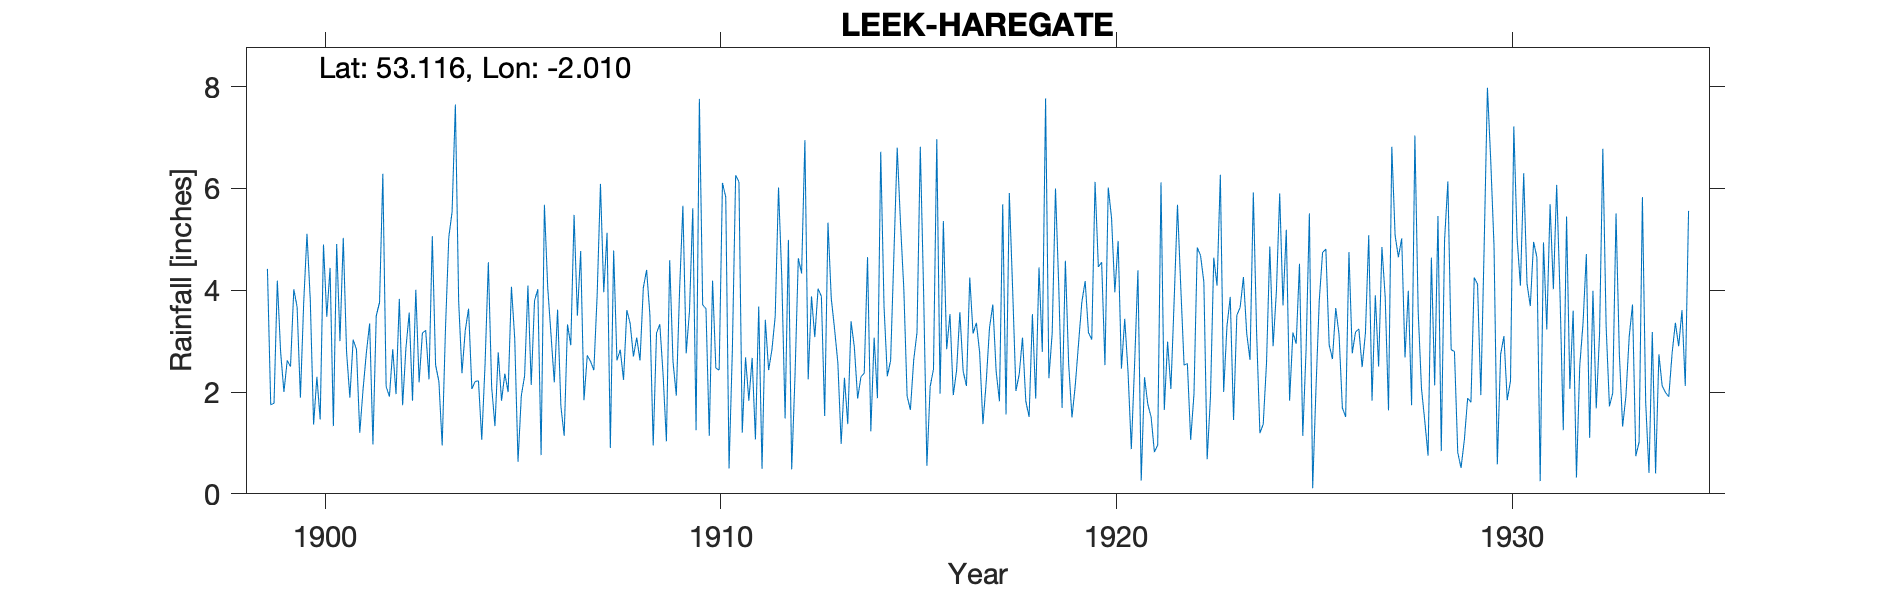

Values plotted in this chart, from the file beside it:
LEEK-HAREGATE, , , , , , , , , , , , , , , , , , , , , , , 
Grid ref, SJ994577, Long, -2.01, Lat, 53.12, Elevation, 680, ft., , , , , , , , , , , , , , , 
Station no, 2373, , , , , , , , , , , , , , , , , , , , , , 
, 1890, 1891, 1892, 1893, 1894, 1895, 1896, 1897, 1898, 1899, 1900, 1901, 1902, 1903, 1904, 1905, 1906, 1907, 1908, 1909, 1910, 1911, 1912
January, , , , , , , , , , 4.42, 5.11, 2.79, 2.11, 3.21, 3.21, 2.36, 5.68, 1.84, 2.24, 2.34, 3.71, 1.2, 4.24
February, , , , , , , , , , 1.75, 3.8, 1.89, 1.91, 2.25, 3.64, 2, 4.06, 2.72, 3.61, 1.03, 3.64, 2.68, 1.48
March, , , , , , , , , , 1.78, 1.36, 3.03, 2.84, 5.06, 2.06, 4.07, 3.13, 2.6, 3.35, 4.59, 1.14, 1.83, 4.99
April, , , , , , , , , , 4.19, 2.3, 2.84, 1.96, 2.53, 2.21, 3.05, 2.19, 2.43, 2.7, 2.6, 4.19, 2.67, 0.48
May, , , , , , , , , , 2.79, 1.46, 1.2, 3.83, 2.21, 2.22, 0.63, 3.62, 3.91, 3.07, 1.93, 2.47, 1.07, 2.31
June, , , , , , , , , , 2, 4.9, 2.05, 1.74, 0.95, 1.06, 1.93, 1.72, 6.09, 2.62, 4.01, 2.43, 3.68, 4.63
July, , , , , , , , , , 2.62, 3.48, 2.77, 2.86, 3.25, 2.54, 2.32, 1.14, 3.96, 4.05, 5.66, 6.11, 0.49, 4.33
August, , , , , , , , , , 2.5, 4.44, 3.35, 3.56, 5.04, 4.55, 4.09, 3.33, 5.13, 4.4, 2.76, 5.83, 3.42, 6.95
September, , , , , , , , , , 4.02, 1.33, 0.97, 1.83, 5.54, 2.1, 2.14, 2.92, 0.9, 3.51, 3.59, 0.5, 2.43, 2.25
October, , , , , , , , , , 3.67, 4.91, 3.5, 4.01, 7.65, 1.33, 3.79, 5.48, 4.78, 0.95, 5.61, 2.81, 2.83, 3.88
November, , , , , , , , , , 1.89, 3, 3.76, 2.19, 3.78, 2.78, 4.02, 3.5, 2.62, 3.16, 1.25, 6.26, 3.49, 3.08
December, , , , , , , , , , 3.76, 5.03, 6.29, 3.16, 2.37, 1.83, 0.76, 4.77, 2.83, 3.33, 7.76, 6.13, 6.02, 4.03
Total, , , , , , , , , , 35.39, 41.12, 34.44, 32, 43.84, 29.53, 31.16, 41.54, 39.81, 36.99, 43.13, 45.22, 31.81, 42.65
NOTES, , , , , , , , , , , , , , , , , , , , , , , 
NGR is Haregate Hall. Altitudes match., , , , , , , , , , , , , , , , , , , , , , , 
